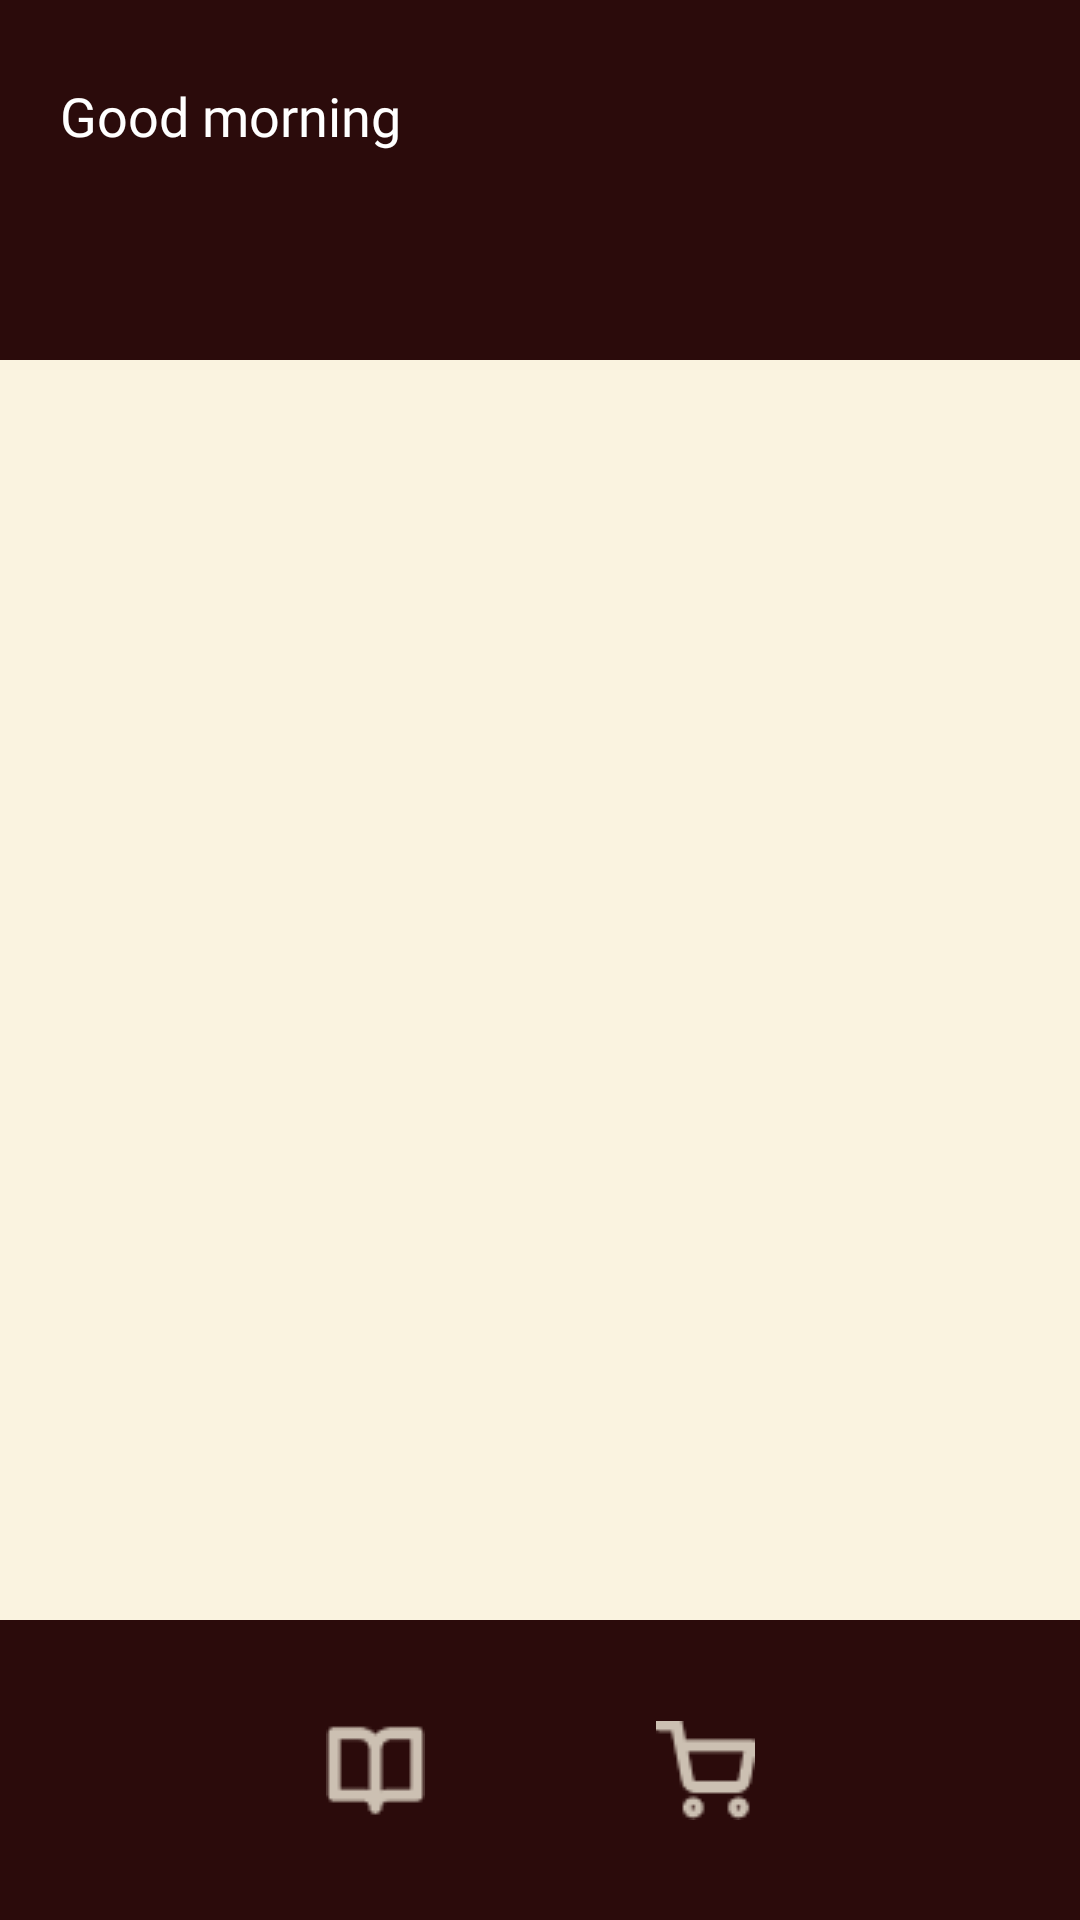

Produce the Android XML layout that renders to this screen, including the resource entries it uses.
<!-- AndroidManifest.xml: application theme Theme.NocturnaBrew_mobile -->
<!-- res/layout/activity_my_orders.xml -->
<?xml version="1.0" encoding="utf-8"?>
<RelativeLayout
    xmlns:android="http://schemas.android.com/apk/res/android"
    xmlns:app="http://schemas.android.com/apk/res-auto"
    android:layout_width="match_parent"
    android:layout_height="match_parent"
    android:background="#FAF3E0">

    
    <RelativeLayout
        android:id="@+id/header"
        android:layout_width="match_parent"
        android:layout_height="120dp"
        android:background="@color/dark_brown"
        android:paddingHorizontal="20dp"
        android:paddingVertical="10dp">

        <TextView
            android:id="@+id/greeting"
            android:layout_width="171dp"
            android:layout_height="67dp"
            android:layout_alignParentStart="true"
            android:layout_centerVertical="true"
            android:fontFamily="@font/playfair_display_bold"
            android:text="Good morning"
            android:textColor="#FFFFFF"
            android:textSize="18sp" />


    </RelativeLayout>

    
    <LinearLayout xmlns:android="http://schemas.android.com/apk/res/android"
        android:orientation="vertical"
        android:layout_width="match_parent"
        android:layout_height="match_parent"
        android:layout_below="@id/header"
        android:layout_above="@id/footer"
        android:padding="20dp">

        <androidx.recyclerview.widget.RecyclerView
            android:id="@+id/recyclerOrders"
            android:layout_width="match_parent"
            android:layout_height="match_parent" />

    </LinearLayout>


    
    <LinearLayout
        android:id="@+id/footer"
        android:layout_alignParentBottom="true"
        android:layout_width="match_parent"
        android:layout_height="100dp"
        android:background="@color/dark_brown"
        android:orientation="horizontal"
        android:gravity="center"
        android:padding="12dp">

        <ImageButton
            android:id="@+id/btn_menuSinceMyOrders"
            android:layout_width="60dp"
            android:layout_height="60dp"
            android:background="@android:color/transparent"
            android:src="@drawable/ic_menu"
            android:scaleType="centerInside"
            android:contentDescription="Menu"
            android:layout_marginHorizontal="25dp" />

        <ImageButton
            android:id="@+id/btn_cartSinceMyOrders"
            android:layout_width="60dp"
            android:layout_height="60dp"
            android:background="@android:color/transparent"
            android:src="@drawable/ic_cart"
            android:scaleType="centerInside"
            android:contentDescription="Cart"
            android:layout_marginHorizontal="25dp" />
    </LinearLayout>

</RelativeLayout>
<!-- resources referenced by this layout -->
<resources>
  <color name="dark_brown">#2b0b0b</color>
  <!-- drawable ic_cart: png bitmap (drawable, 712 bytes) -->
  <!-- drawable ic_menu: png bitmap (drawable, 526 bytes) -->
  <style name="Theme.NocturnaBrew_mobile" parent="Base.Theme.NocturnaBrew_mobile" />
  <style name="Base.Theme.NocturnaBrew_mobile" parent="Theme.Material3.DayNight.NoActionBar">
          
          
      </style>
</resources>
